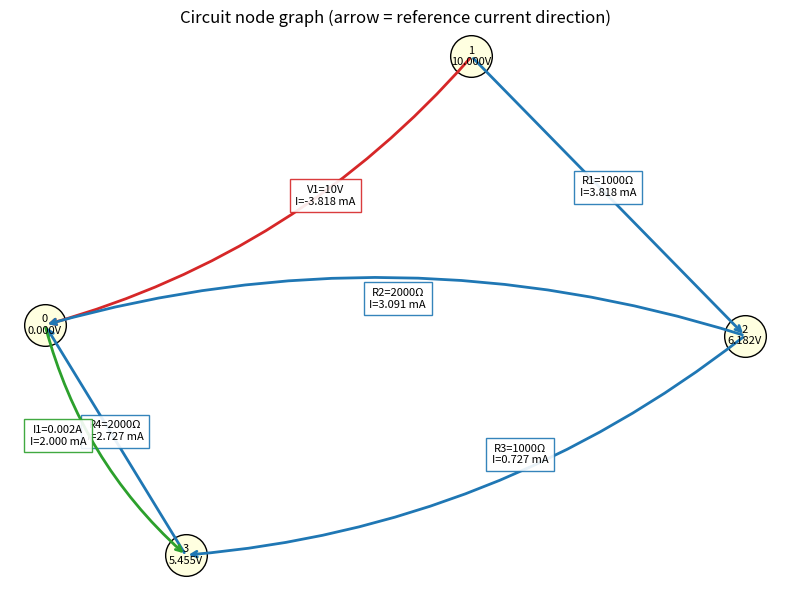

Write the Python code that produced this figure.
"""
DC Circuit Analysis (Modified Nodal Analysis) + node graph + verification.

Requirements: pip install numpy networkx matplotlib

Netlist format: (name, type, node1, node2, value)
  R : resistor, ohms
  V : voltage source, volts, node1 is the + terminal
  I : current source, amps, current flows node1 -> node2 INSIDE the source
Ground node is "0".
"""
import numpy as np
import networkx as nx
import matplotlib.pyplot as plt

# ---------------- Edit your circuit here ----------------
NETLIST = [
    ("V1", "V", "1", "0", 10.0),     # 10 V
    ("R1", "R", "1", "2", 1000.0),   # 1 kOhm
    ("R2", "R", "2", "0", 2000.0),   # 2 kOhm
    ("R3", "R", "2", "3", 1000.0),   # 1 kOhm
    ("R4", "R", "3", "0", 2000.0),   # 2 kOhm
    ("I1", "I", "0", "3", 0.002),    # 2 mA pushed into node 3
]
# --------------------------------------------------------


def solve(netlist):
    nodes = sorted({n for _, _, a, b, _ in netlist for n in (a, b)} - {"0"})
    idx = {n: i for i, n in enumerate(nodes)}
    vsrc = [c for c in netlist if c[1] == "V"]
    N, M = len(nodes), len(vsrc)
    A = np.zeros((N + M, N + M))
    b = np.zeros(N + M)

    for name, typ, n1, n2, val in netlist:
        i1, i2 = idx.get(n1), idx.get(n2)
        if typ == "R":
            g = 1.0 / val
            for p, q, s in ((i1, i1, 1), (i2, i2, 1), (i1, i2, -1), (i2, i1, -1)):
                if p is not None and q is not None:
                    A[p, q] += s * g
        elif typ == "I":
            if i1 is not None:
                b[i1] -= val
            if i2 is not None:
                b[i2] += val
    for k, (name, _, n1, n2, val) in enumerate(vsrc):
        row = N + k
        for n, s in ((n1, 1), (n2, -1)):
            if n in idx:
                A[idx[n], row] += s
                A[row, idx[n]] += s
        b[row] = val

    x = np.linalg.solve(A, b)
    v = {"0": 0.0, **{n: x[idx[n]] for n in nodes}}
    ivs = {c[0]: x[N + k] for k, c in enumerate(vsrc)}  # current into + terminal
    return v, ivs


def element_results(netlist, v, ivs):
    res = {}
    for name, typ, n1, n2, val in netlist:
        vd = v[n1] - v[n2]
        if typ == "R":
            i = vd / val
        elif typ == "I":
            i = val
        else:
            i = ivs[name]
        res[name] = dict(type=typ, V=vd, I=i, P_abs=vd * i)  # P>0 absorbed
    return res


def verify(netlist, v, res):
    print("\n--- KCL check (sum of currents leaving each node) ---")
    for n in [n for n in v if n != "0"]:
        total = 0.0
        for name, typ, a, b_, _ in netlist:
            if a == n:
                total += res[name]["I"]
            elif b_ == n:
                total -= res[name]["I"]
        print(f"Node {n}: {total:+.3e} A")
    p_sum = sum(r["P_abs"] for r in res.values())
    print(f"\n--- Power balance ---\nSum of absorbed power = {p_sum:+.3e} W (should be ~0)")


def draw_graph(netlist, v, res, filename="circuit_graph.png"):
    G = nx.MultiGraph()
    for name, typ, a, b_, val in netlist:
        G.add_edge(a, b_, key=name)
    pos = nx.spring_layout(G, seed=3)
    fig, ax = plt.subplots(figsize=(8, 6))
    colors = {"R": "tab:blue", "V": "tab:red", "I": "tab:green"}
    for k, (name, typ, a, b_, val) in enumerate(netlist):
        (x1, y1), (x2, y2) = pos[a], pos[b_]
        rad = 0.15 * (k % 3 - 1)
        ax.annotate("", xy=(x2, y2), xytext=(x1, y1),
                    arrowprops=dict(arrowstyle="->", color=colors[typ],
                                    connectionstyle=f"arc3,rad={rad}", lw=2))
        unit = {"R": "Ω", "V": "V", "I": "A"}[typ]
        r = res[name]
        ax.text((x1 + x2) / 2 + rad * (y2 - y1) * 0.6,
                (y1 + y2) / 2 - rad * (x2 - x1) * 0.6,
                f"{name}={val:g}{unit}\nI={r['I']*1e3:.3f} mA",
                fontsize=8, ha="center",
                bbox=dict(fc="white", ec=colors[typ], alpha=0.9))
    nx.draw_networkx_nodes(G, pos, node_size=900, node_color="lightyellow",
                           edgecolors="black", ax=ax)
    nx.draw_networkx_labels(G, pos, {n: f"{n}\n{v[n]:.3f}V" for n in G.nodes}, font_size=8, ax=ax)
    ax.set_title("Circuit node graph (arrow = reference current direction)")
    ax.axis("off")
    plt.tight_layout()
    plt.savefig(filename, dpi=150)
    print(f"\nSaved graph: {filename}")
    plt.show()


if __name__ == "__main__":
    v, ivs = solve(NETLIST)
    res = element_results(NETLIST, v, ivs)

    print("--- Node voltages (ground = 0) ---")
    for n, val in v.items():
        print(f"V({n}) = {val:.4f} V")

    print("\n--- Element results (V = V(n1)-V(n2), I = n1 -> n2) ---")
    for name, r in res.items():
        state = "absorbs" if r["P_abs"] >= 0 else "delivers"
        print(f"{name}: V={r['V']:+.4f} V, I={r['I']*1e3:+.4f} mA, "
              f"P={abs(r['P_abs'])*1e3:.4f} mW ({state})")

    verify(NETLIST, v, res)
    draw_graph(NETLIST, v, res)
